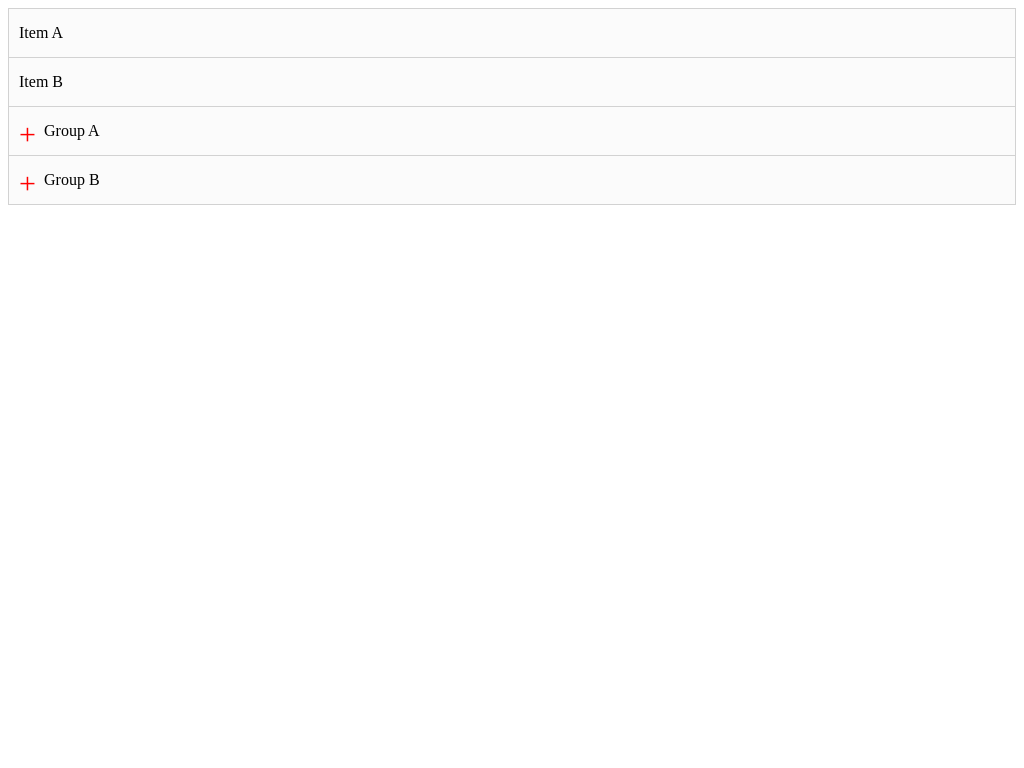

Give the HTML and CSS whose rendering is this image.

<!-- Modified from Responsive Collapsible Tree Menu In HTML CSS | https://code-boxx.com/css-collapsible-tree-menu/ -->
<!DOCTYPE html>
<html lang="en-GB">
<head>
  <meta charset="UTF-8">
  <meta name="viewport" content="width=device-width, initial-scale=1.0">
  <meta http-equiv="X-UA-Compatible" content="ie=edge">
  <title>Responsive Collapsible Tree Menu In HTML CSS</title>
  <style>
    /* (A) LIST TO MENU */
    .tree,
    .section__group {
      list-style: none;
      margin: 0;
      padding: 0;
    }

    .tree {
      background-color: #fbfbfb;
      border: 1px solid #d2d2d2;
    }

    .tree__item,
    .section {
      border-bottom: 1px solid #d2d2d2;
      padding: 15px 10px;
    }

    .section:last-child {
      border: 0;
    }

    /* (B) SUB-SECTIONS */
    /* (B1) TOGGLE SHOW/HIDE */
    .section__group {
      display: none;
    }

    .section__input:checked ~ .section__group {
      display: block;
    }

    /* (B2) HIDE CHECKBOX */
    .section__input[type="checkbox"] {
      display: none;
    }

    /* (B3) ADD EXPAND/COLLAPSE ICON */
    .section {
      position: relative;
      padding-left: 35px !important;
    }

    .section__label::after {
      content: "\0002B";
      position: absolute;
      top: 0;
      left: 0;
      padding: 10px;
      text-align: center;
      font-size: 30px;
      color: #ff0000;
      transition: all 0.5s;
    }

    .section__input:checked ~ .section__label::after {
      color: #23c37a;
      transform: rotate(45deg);
    }

    /* (B4) SUB-SECTION ITEMS */
    .section__group {
      margin-top: 10px;
    }

    .section__item {
      color: #d43d3d;
    }
  </style>
</head>
<body>
  <ul class="tree">
    <!-- (A) "NORMAL" ITEMS -->
    <li class="tree__item">Item A</li>
    <li class="tree__item">Item B</li>

    <!-- (B) SECTION -->
    <li class="section">
      <input type="checkbox" name="" id="groupA" class="section__input">
      <label for="groupA" class="section__label">Group A</label>
      <ul class="section__group">
        <li class="section__item">Group A Item 1</li>
        <li class="section__item">Group A Item 2</li>
      </ul>
    </li>

    <!-- (C) SECTION WITH SUB-SECTION -->
    <li class="section">
      <input type="checkbox" name="" id="groupB" class="section__input">
      <label for="groupB" class="section__label">Group B</label>
      <ul class="section__group">
        <li class="section__item">Group B Item 1</li>
        <li class="section__item">Group B Item 2</li>
        <!-- SUB-SECTION -->
        <li class="section">
          <input type="checkbox" name="" id="groupC" class="section__input">
          <label for="groupC" class="section__label">Group C</label>
          <ul class="section__group">
            <li class="section__item">Group C Item 1</li>
            <li class="section__item">Group C Item 2</li>
          </ul>
        </li>
      </ul>
    </li>
  </ul>
</body>
</html>